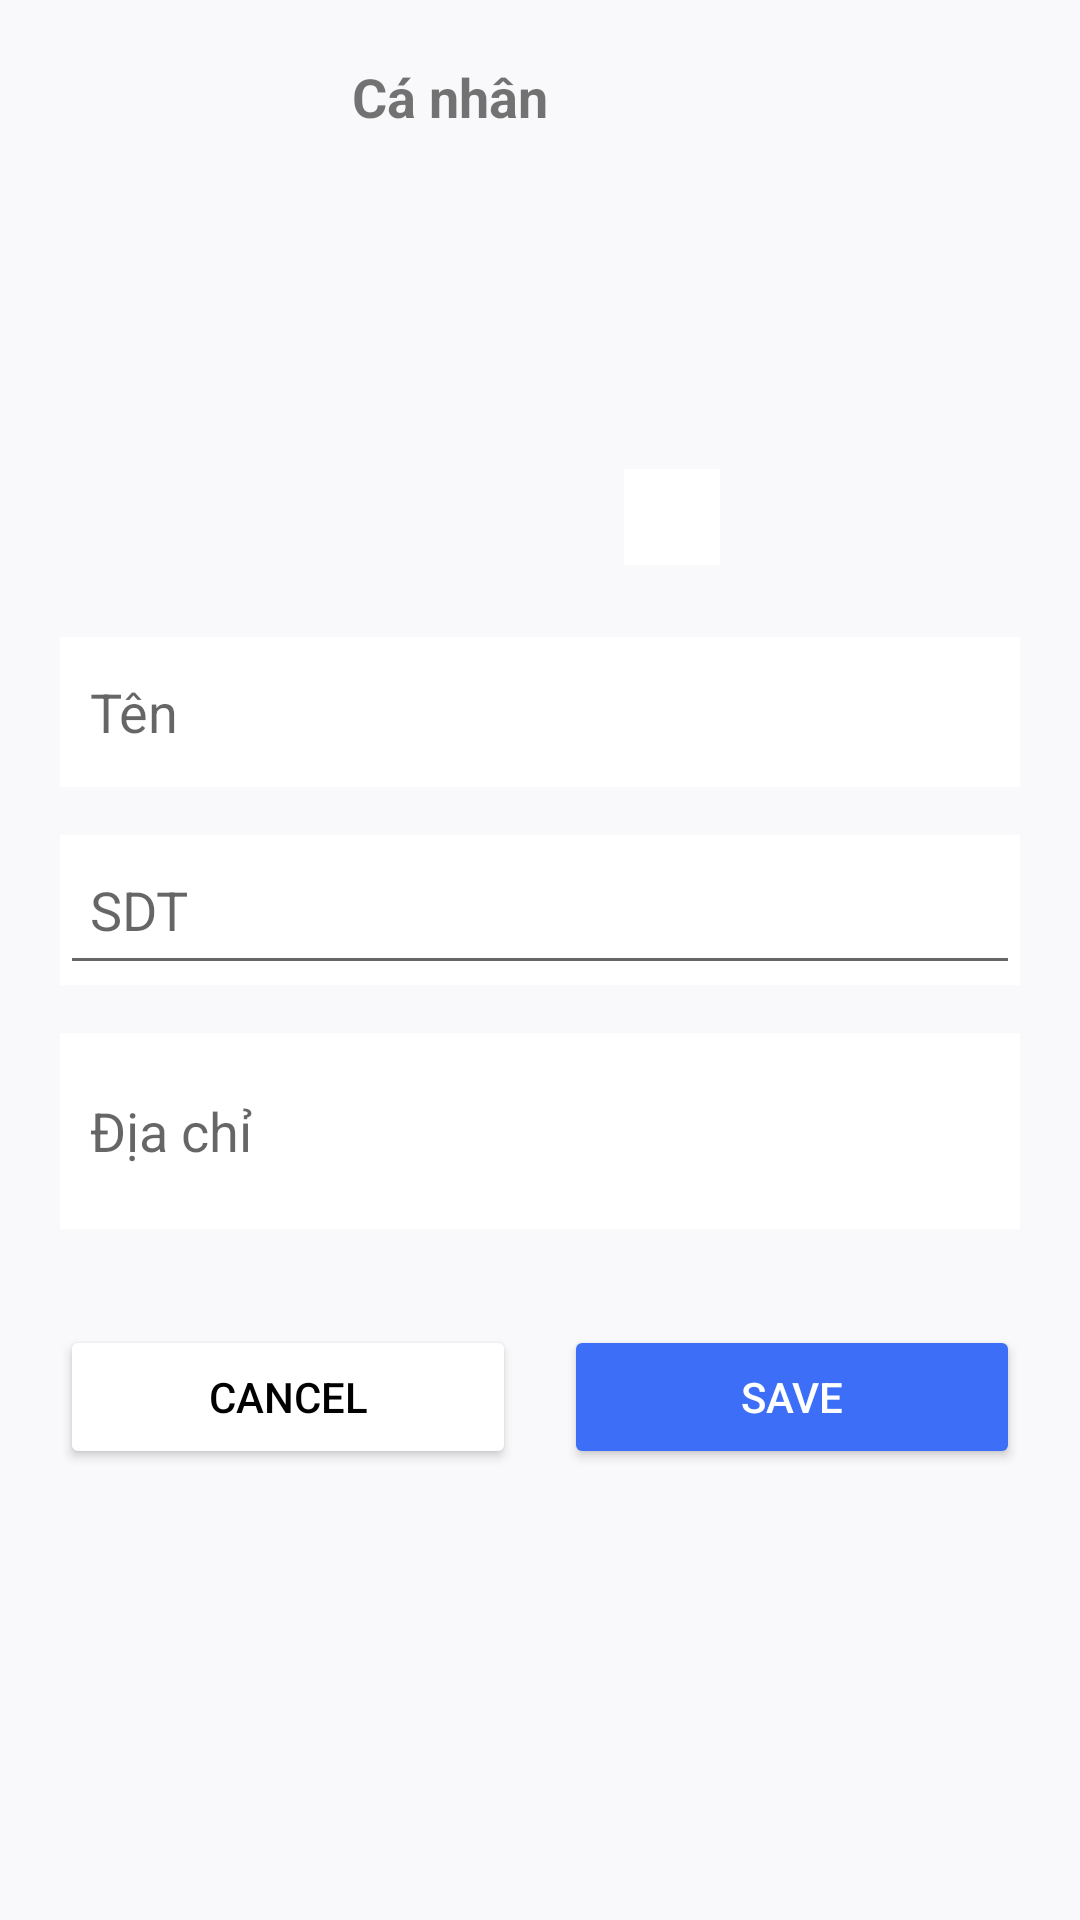

Produce the Android XML layout that renders to this screen, including the resource entries it uses.
<!-- AndroidManifest.xml: application theme Theme.PetTrack -->
<!-- res/layout/activity_update_profile.xml -->
<?xml version="1.0" encoding="utf-8"?>
<ScrollView xmlns:android="http://schemas.android.com/apk/res/android"
    android:id="@+id/scrollView"
    android:layout_width="match_parent"
    android:layout_height="match_parent"
    android:background="#F9F9FB">

    <LinearLayout
        android:layout_width="match_parent"
        android:layout_height="wrap_content"
        android:orientation="vertical"
        android:padding="20dp">

        
        <LinearLayout
            android:layout_width="match_parent"
            android:layout_height="wrap_content"
            android:orientation="horizontal"
            android:gravity="center_vertical">





            
            <TextView
                android:layout_width="0dp"
                android:layout_weight="1"
                android:layout_height="wrap_content"
                android:text="Cá nhân"
                android:textSize="18sp"
                android:textStyle="bold"
                android:gravity="center"
                android:layout_marginRight="60dp"/>


        </LinearLayout>

        
        <RelativeLayout
            android:layout_width="match_parent"
            android:layout_height="wrap_content"
            android:gravity="center"
            android:layout_marginTop="24dp"
            android:layout_marginBottom="24dp">

            <ImageView
                android:id="@+id/avatarImage"
                android:layout_width="120dp"
                android:layout_height="120dp"

                android:layout_centerHorizontal="true"
                android:scaleType="centerCrop"
                android:background="@drawable/camera" />

            <ImageView
                android:id="@+id/editAvatar"
                android:layout_width="32dp"
                android:layout_height="32dp"
                android:src="@drawable/camera"
                android:layout_alignBottom="@id/avatarImage"
                android:layout_alignEnd="@id/avatarImage"
                android:background="@color/cardview_light_background"
                android:padding="6dp" />
        </RelativeLayout>

        
        <EditText
            android:id="@+id/nameEdit"
            android:layout_width="match_parent"
            android:layout_height="50dp"
            android:hint="Tên"
            android:background="@color/cardview_light_background"
            android:padding="10dp"
            android:textColor="#000" />

        
        <LinearLayout

            android:layout_width="match_parent"
            android:layout_height="50dp"
            android:orientation="horizontal"
            android:layout_marginTop="16dp"
            android:background="@color/cardview_light_background" >



            <EditText
                android:id="@+id/phoneEdit"
                android:layout_width="0dp"
                android:layout_weight="1"
                android:layout_height="match_parent"
                android:inputType="phone"
                android:hint="SDT"
                android:padding="10dp"
                android:textColor="#000" />
        </LinearLayout>

        











        

        <EditText
            android:id="@+id/addressEdit"
            android:layout_width="match_parent"
            android:layout_height="wrap_content"
            android:minLines="2"
            android:maxLines="4"
            android:hint="Địa chỉ"
            android:layout_marginTop="16dp"
            android:background="@color/cardview_light_background"
            android:padding="10dp"
            android:textColor="#000"
            android:inputType="textMultiLine"
            android:scrollHorizontally="false"
            android:layout_marginBottom="8dp" />

        






        
        <LinearLayout
            android:layout_width="match_parent"
            android:layout_height="wrap_content"
            android:orientation="horizontal"
            android:layout_marginTop="24dp">

            <Button
                android:id="@+id/btnCancel"
                android:layout_width="0dp"
                android:layout_weight="1"
                android:layout_height="48dp"
                android:text="Cancel"
                android:textColor="#000"
                android:backgroundTint="#fff"
                />


            <Button

                android:id="@+id/btnSave"
                android:layout_width="0dp"
                android:layout_weight="1"
                android:layout_height="48dp"
                android:text="Save"
                android:textColor="#fff"
                android:backgroundTint="#3D6EF7"
                android:layout_marginStart="16dp" />
        </LinearLayout>

    </LinearLayout>
</ScrollView>
<!-- resources referenced by this layout -->
<resources>
  <style name="Theme.PetTrack" parent="Theme.MaterialComponents.DayNight.DarkActionBar">
          <item name="windowActionBar">false</item>
          <item name="windowNoTitle">true</item>
  
          
          <item name="colorPrimary">@color/purple_500</item>
          <item name="colorPrimaryVariant">@color/purple_700</item>
          <item name="colorOnPrimary">@color/white</item>
  
          
          <item name="colorSecondary">@color/teal_200</item>
          <item name="colorSecondaryVariant">@color/teal_700</item>
          <item name="colorOnSecondary">@color/black</item>
  
          
          <item name="android:statusBarColor" tools:targetApi="l">?attr/colorPrimaryVariant</item>
  
          
      </style>
  <color name="purple_500">#FF6200EE</color>
  <color name="purple_700">#FF3700B3</color>
  <color name="white">#FFFFFFFF</color>
  <color name="teal_200">#FF03DAC5</color>
  <color name="teal_700">#FF018786</color>
  <color name="black">#FF000000</color>
</resources>
